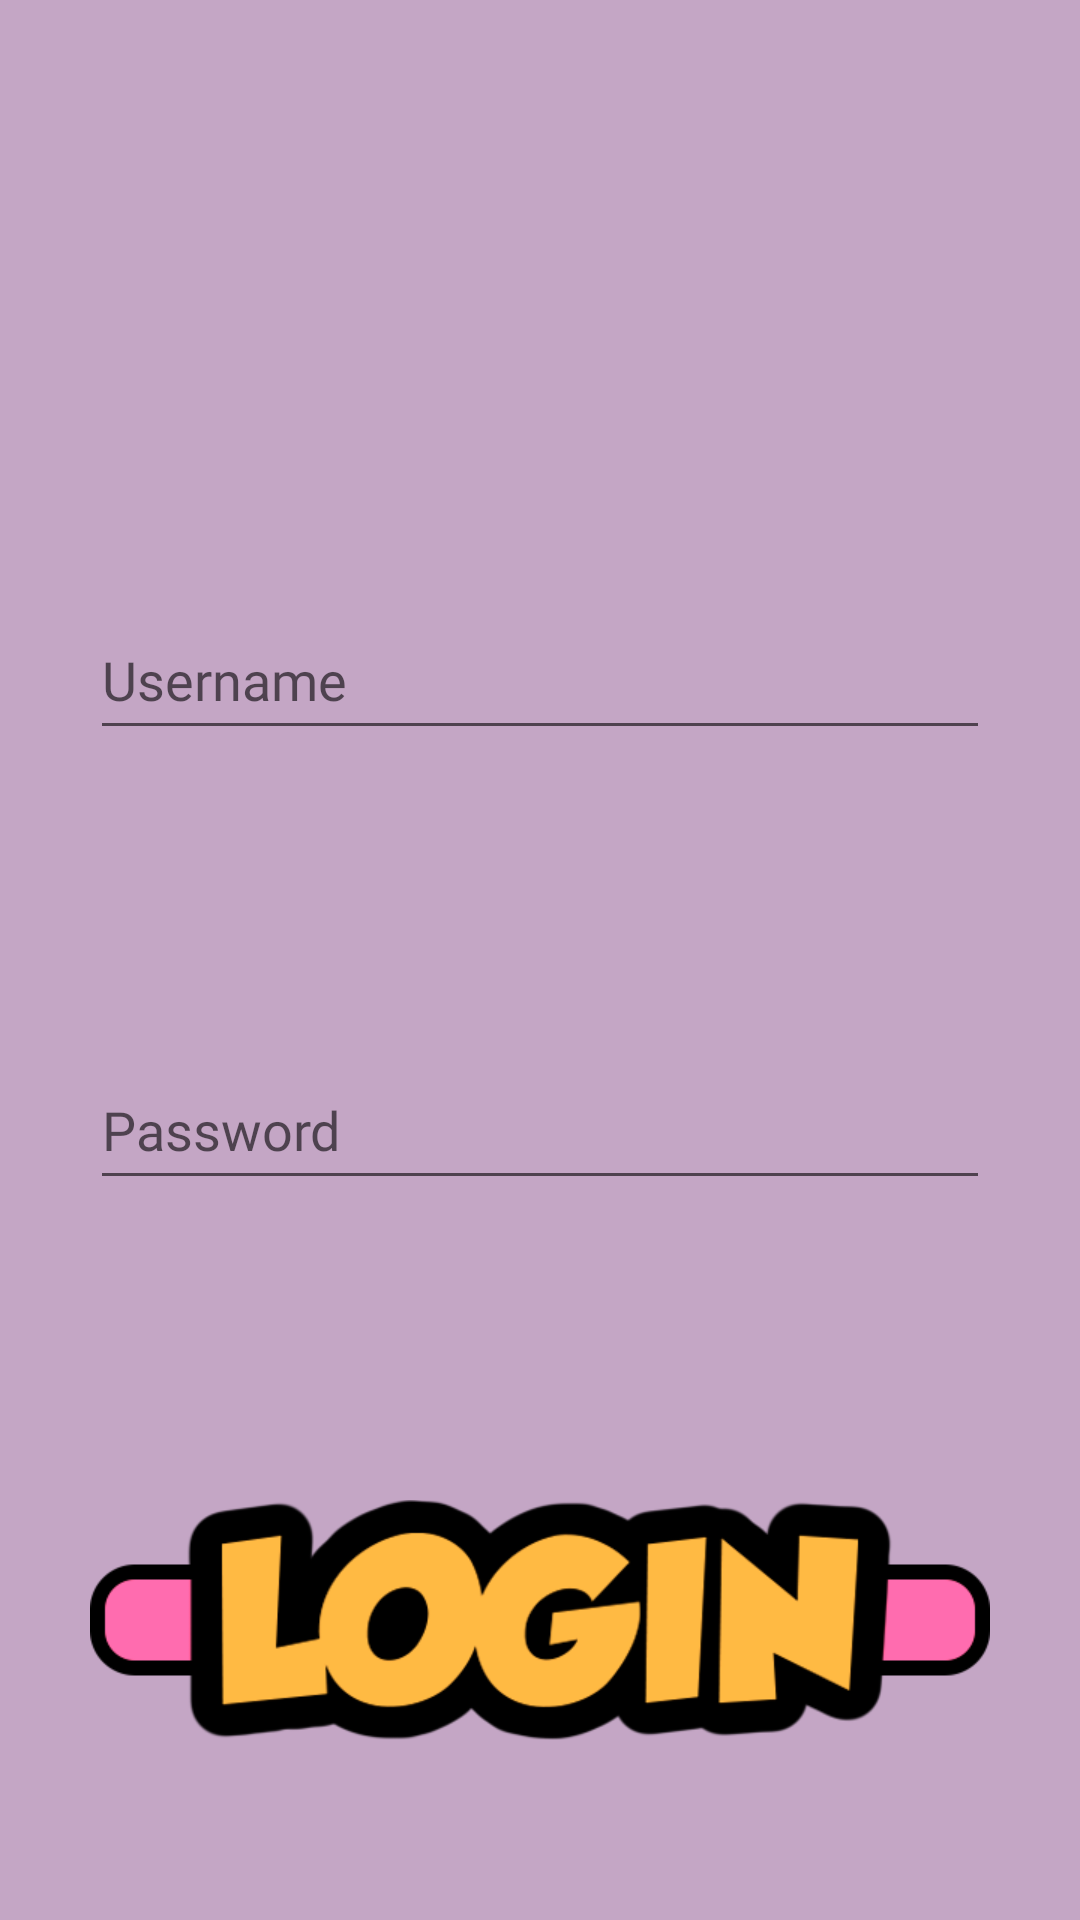

Layout XML and referenced resources for this Android screen:
<!-- AndroidManifest.xml: application theme Theme.PetMonsters -->
<!-- res/layout/activity_login.xml -->
<?xml version="1.0" encoding="utf-8"?>
<androidx.constraintlayout.widget.ConstraintLayout xmlns:android="http://schemas.android.com/apk/res/android"
    xmlns:app="http://schemas.android.com/apk/res-auto"
    xmlns:tools="http://schemas.android.com/tools"
    android:layout_width="match_parent"
    android:layout_height="match_parent"
    tools:context=".LoginActivity"
    android:background="@color/main_background">

    <LinearLayout
        android:layout_width="match_parent"
        android:layout_height="match_parent"
        android:orientation="vertical"
        tools:layout_editor_absoluteX="30dp"
        tools:layout_editor_absoluteY="0dp">

        <EditText
            android:id="@+id/username_et"
            android:fontFamily="@font/g"
            android:layout_width="300dp"
            android:layout_height="50dp"
            android:layout_gravity="center"
            android:layout_marginTop="200dp"
            android:hint="@string/username" />

        <EditText
            android:id="@+id/password_et"
            android:fontFamily="@font/g"
            android:layout_width="300dp"
            android:layout_height="50dp"
            android:layout_gravity="center"
            android:layout_marginTop="100dp"
            android:hint="@string/password"
            android:inputType="textPassword" />

        <ImageView
            android:id="@+id/login_iv"
            android:layout_width="300dp"
            android:layout_height="80dp"
            android:layout_gravity="center"
            android:layout_marginTop="100dp"
            android:src="@drawable/login_button"
            android:text="LOGIN"
            android:textSize="40dp" />

    </LinearLayout>

</androidx.constraintlayout.widget.ConstraintLayout>
<!-- resources referenced by this layout -->
<resources>
  <color name="main_background">#C4A6C5</color>
  <!-- drawable login_button: png bitmap (drawable, 23977 bytes) -->
  <string name="password">Password</string>
  <string name="username">Username</string>
  <style name="Theme.PetMonsters" parent="Theme.MaterialComponents.DayNight.NoActionBar">
          
          <item name="colorPrimary">@color/purple_500</item>
          <item name="colorPrimaryVariant">@color/purple_700</item>
          <item name="colorOnPrimary">@color/white</item>
          
          <item name="colorSecondary">@color/teal_200</item>
          <item name="colorSecondaryVariant">@color/teal_700</item>
          <item name="colorOnSecondary">@color/black</item>
          
          <item name="android:statusBarColor">?attr/colorPrimaryVariant</item>
          
      </style>
  <color name="purple_500">#FF6200EE</color>
  <color name="purple_700">#FF3700B3</color>
  <color name="white">#FFFFFFFF</color>
  <color name="teal_200">#FF03DAC5</color>
  <color name="teal_700">#FF018786</color>
  <color name="black">#FF000000</color>
</resources>
